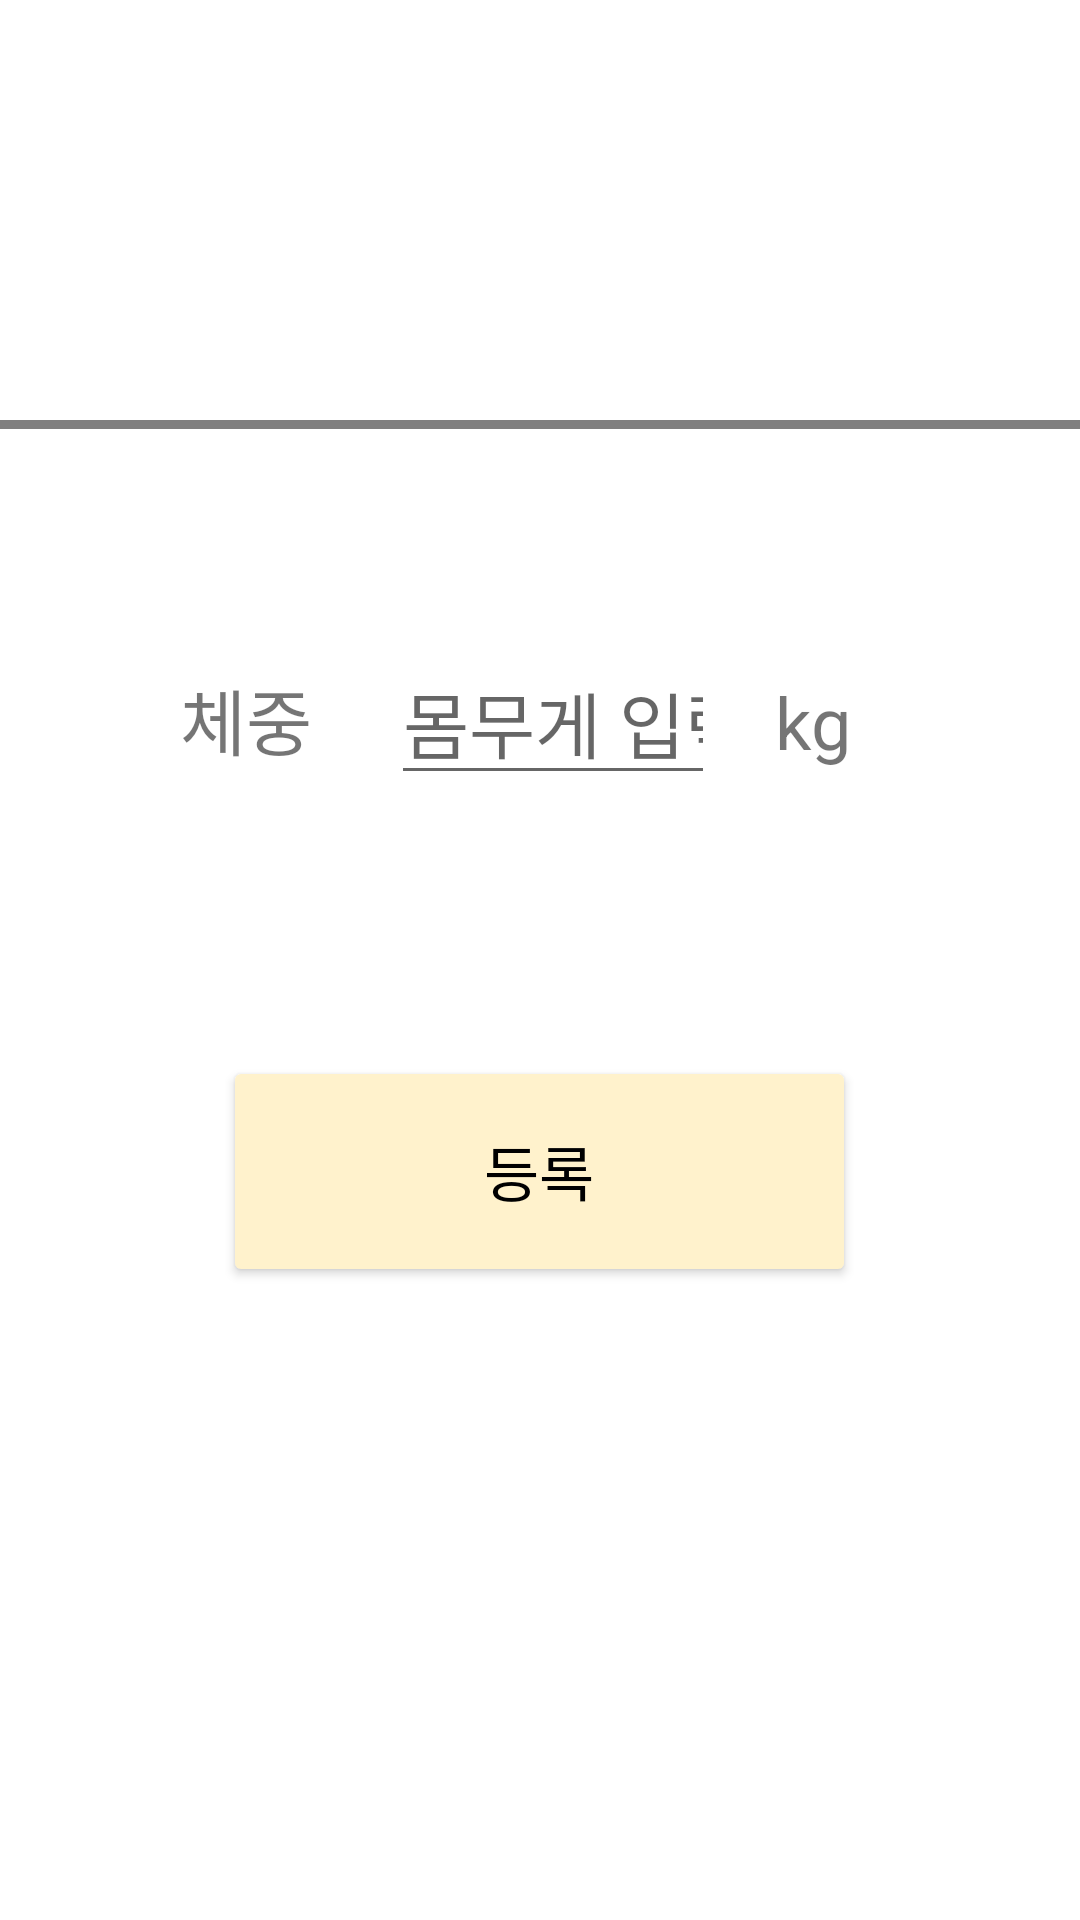

Here is an Android app screen rendered from its layout file. Give the layout XML and the strings, colors and styles it references.
<!-- AndroidManifest.xml: application theme Theme.WeightTray -->
<!-- res/layout/fragment_record_weight.xml -->
<?xml version="1.0" encoding="utf-8"?>
<FrameLayout xmlns:android="http://schemas.android.com/apk/res/android"
    xmlns:app="http://schemas.android.com/apk/res-auto"
    xmlns:tools="http://schemas.android.com/tools"
    android:layout_width="match_parent"
    android:layout_height="match_parent"
    tools:context=".RecordWeight">

    <LinearLayout
        android:layout_width="match_parent"
        android:layout_height="match_parent"
        android:orientation="vertical">

        <LinearLayout
            android:layout_width="match_parent"
            android:layout_height="wrap_content"
            android:orientation="vertical">

            <TextView
                android:id="@+id/today"
                android:layout_width="match_parent"
                android:layout_height="wrap_content"
                android:gravity="center"
                android:paddingTop="30dp"
                android:textSize="36sp" />

            <LinearLayout
                android:layout_width="wrap_content"
                android:layout_height="wrap_content"
                android:layout_gravity="center"
                android:orientation="horizontal">

                <TextView
                    android:id="@+id/yesterday"
                    android:layout_width="match_parent"
                    android:layout_height="wrap_content"
                    android:layout_weight="1"
                    android:gravity="center"
                    android:paddingTop="20dp"
                    android:textSize="16sp" />

                <TextView
                    android:id="@+id/weight"
                    android:layout_width="wrap_content"
                    android:layout_height="wrap_content"
                    android:layout_weight="1"
                    android:textColor="#FF9800"
                    android:textSize="18sp"
                    android:textStyle="bold" />

                <TextView
                    android:id="@+id/end"
                    android:layout_width="wrap_content"
                    android:layout_height="wrap_content"
                    android:layout_weight="1"
                    android:textSize="16sp" />
            </LinearLayout>

            <View
                android:layout_width="400dp"
                android:layout_height="3dp"
                android:layout_gravity="center"
                android:layout_marginTop="20dp"
                android:background="#807F7F" />

        </LinearLayout>

        <LinearLayout
            android:layout_width="match_parent"
            android:layout_height="wrap_content"
            android:layout_marginTop="70dp"
            android:orientation="horizontal">

            <TextView
                android:id="@+id/textView14"
                android:layout_width="wrap_content"
                android:layout_height="wrap_content"
                android:layout_marginStart="60dp"
                android:layout_marginLeft="60dp"
                android:layout_weight="1"
                android:text="체중"
                android:textSize="24sp" />

            <EditText
                android:id="@+id/weightEdText"
                android:layout_width="32dp"
                android:layout_height="wrap_content"
                android:layout_marginStart="-50dp"
                android:layout_marginLeft="-50dp"
                android:layout_weight="1"
                android:ems="10"
                android:hint="몸무게 입력"
                android:inputType="textPersonName"
                android:textSize="24sp" />

            <TextView
                android:id="@+id/textView15"
                android:layout_width="wrap_content"
                android:layout_height="wrap_content"
                android:layout_marginStart="20dp"
                android:layout_marginLeft="20dp"
                android:layout_weight="1"
                android:text="kg"
                android:textSize="24sp" />
        </LinearLayout>

        <TextView
            android:id="@+id/weightMsg"
            android:layout_width="match_parent"
            android:layout_height="wrap_content"
            android:layout_marginTop="20dp"
            android:gravity="center"
            android:textColor="#FF0000"
            android:textSize="20sp" />

        <Button
            android:id="@+id/insertBtn"
            android:layout_width="211dp"
            android:layout_height="77dp"
            android:layout_gravity="center"
            android:layout_marginTop="40dp"
            android:text="등록"
            android:textColor="#000000"
            android:textSize="20sp"
            android:textStyle="normal"
            app:backgroundTint="#FFF2CC" />

    </LinearLayout>

</FrameLayout>
<!-- resources referenced by this layout -->
<resources>
  <style name="Theme.WeightTray" parent="Theme.MaterialComponents.DayNight.DarkActionBar">
          
          <item name="colorPrimary">@color/purple_500</item>
          <item name="colorPrimaryVariant">@color/purple_700</item>
          <item name="colorOnPrimary">@color/white</item>
          
          <item name="colorSecondary">@color/teal_200</item>
          <item name="colorSecondaryVariant">@color/teal_700</item>
          <item name="colorOnSecondary">@color/black</item>
          
          <item name="android:statusBarColor" tools:targetApi="l">?attr/colorPrimaryVariant</item>
          
          <item name="windowNoTitle">true</item>
      </style>
  <!-- not gathered from this repository: default colours our renderer supplied (Android Studio template values) -->
  <color name="purple_500">#FF6200EE</color>
  <color name="purple_700">#FF3700B3</color>
  <color name="teal_200">#FF03DAC5</color>
  <color name="teal_700">#FF018786</color>
  <color name="black">#FF000000</color>
  <color name="white">#FFFFFFFF</color>
</resources>
